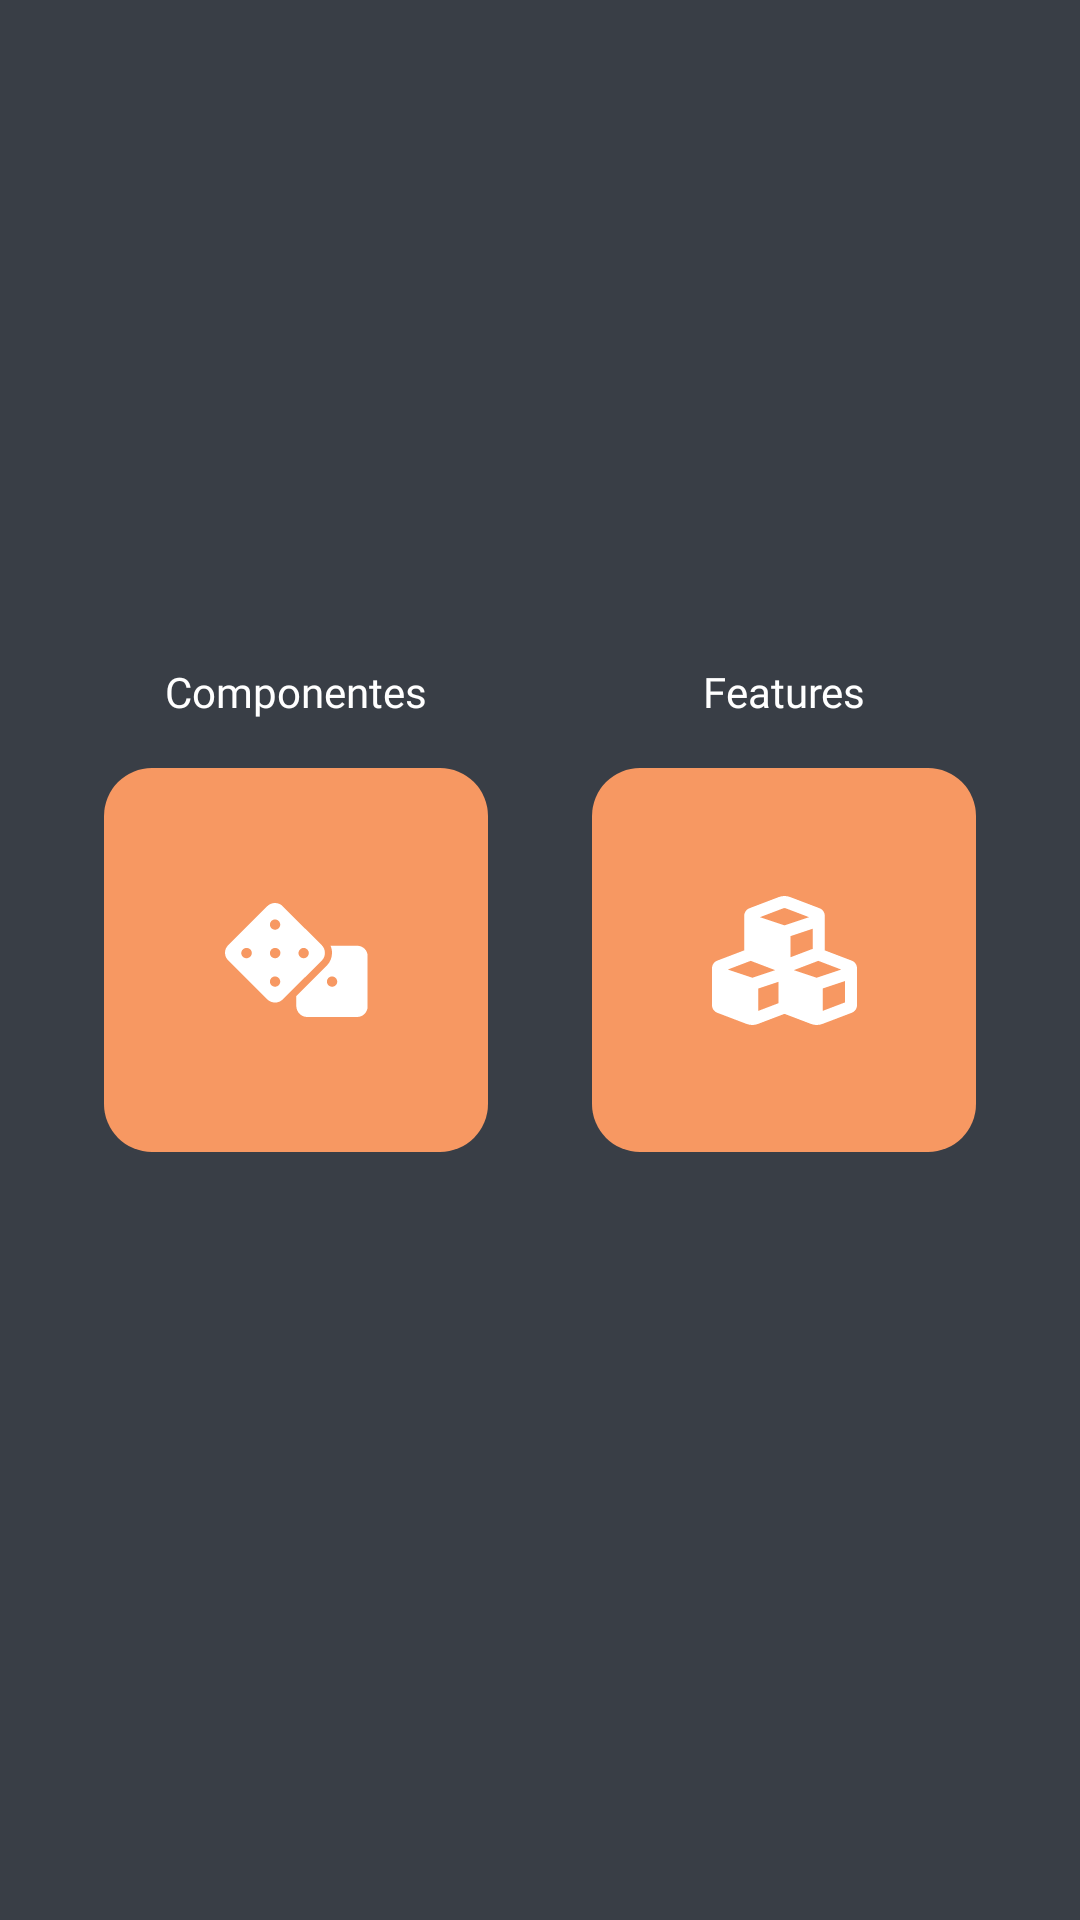

Produce the Android XML layout that renders to this screen, including the resource entries it uses.
<!-- AndroidManifest.xml: application theme Theme.Evolution -->
<!-- res/layout/activity_choose_category.xml -->
<?xml version="1.0" encoding="utf-8"?>
<androidx.constraintlayout.widget.ConstraintLayout
    xmlns:android="http://schemas.android.com/apk/res/android"
    xmlns:app="http://schemas.android.com/apk/res-auto"
    android:layout_width="match_parent"
    android:layout_height="match_parent"
    android:background="@color/default_background">

    <TextView
        android:id="@+id/component_category_label"
        android:layout_width="wrap_content"
        android:layout_height="wrap_content"
        app:layout_constraintStart_toStartOf="@id/component_category_button"
        app:layout_constraintEnd_toEndOf="@id/component_category_button"
        app:layout_constraintBottom_toTopOf="@id/component_category_button"
        android:text="Componentes"
        android:textColor="@color/white"
        android:fontFamily="@font/montserrat_bold"
        android:layout_margin="16dp"/>

    <ImageButton
        android:id="@+id/component_category_button"
        android:layout_width="wrap_content"
        android:layout_height="wrap_content"
        android:src="@drawable/ic_dice_solid"
        android:background="@drawable/shape_category_button"
        app:layout_constraintStart_toStartOf="parent"
        app:layout_constraintEnd_toStartOf="@id/feature_category_button"
        app:layout_constraintTop_toTopOf="parent"
        app:layout_constraintBottom_toBottomOf="parent"/>

    <TextView
        android:id="@+id/features_category_label"
        android:layout_width="wrap_content"
        android:layout_height="wrap_content"
        app:layout_constraintStart_toStartOf="@id/feature_category_button"
        app:layout_constraintEnd_toEndOf="@id/feature_category_button"
        app:layout_constraintBottom_toTopOf="@id/feature_category_button"
        android:text="@string/features_label"
        android:textColor="@color/white"
        android:fontFamily="@font/montserrat_bold"
        android:layout_margin="16dp"/>

    <ImageButton
        android:id="@+id/feature_category_button"
        android:layout_width="wrap_content"
        android:layout_height="wrap_content"
        android:src="@drawable/ic_cubes_solid"
        android:background="@drawable/shape_category_button"
        app:layout_constraintStart_toEndOf="@id/component_category_button"
        app:layout_constraintEnd_toEndOf="parent"
        app:layout_constraintTop_toTopOf="parent"
        app:layout_constraintBottom_toBottomOf="parent"/>

</androidx.constraintlayout.widget.ConstraintLayout>
<!-- resources referenced by this layout -->
<resources>
  <color name="default_background">#393E46</color>
  <color name="white">#FFFFFFFF</color>
  <!-- drawable ic_cubes_solid (drawable) -->
  <vector android:height="43dp" android:viewportHeight="512"
      android:viewportWidth="576" android:width="48.375dp" xmlns:android="http://schemas.android.com/apk/res/android">
      <path android:fillColor="#FFFFFF" android:pathData="M555.2,256.6L448,215.8V78.95c0,-13.53 -8.273,-25.64 -20.76,-30.4l-116.8,-44.42C303.2,1.377 295.6,0 288,0S272.8,1.377 265.5,4.135L148.8,48.56C136.3,53.31 128,65.42 128,78.95v136.8L20.76,256.6C8.273,261.3 0,273.5 0,287v146c0,13.53 8.273,25.65 20.76,30.4l116.8,44.42C144.8,510.6 152.4,512 160,512s15.23,-1.379 22.47,-4.135L288,467.7l105.5,40.15C400.8,510.6 408.4,512 416,512s15.23,-1.379 22.47,-4.135l116.8,-44.42C567.7,458.7 576,446.6 576,433V287C576,273.5 567.7,261.3 555.2,256.6zM160,324.5L62.52,292L153.7,257.3l97.07,36.93L160,324.5zM264,425.5l-80,30.44V367.1l80,-26.67V425.5zM190.5,84.03l92.08,-35.03C284.3,48.34 286.2,48 288,48s3.662,0.336 5.404,0.998l92.07,35.03L288,116.5L190.5,84.03zM400,129.8v80.55c-2.166,0.568 -4.359,1.003 -6.473,1.808L312,243.1V159.1L400,129.8zM416,324.5l-90.79,-30.26l97.06,-36.93l91.2,34.7L416,324.5zM528,422.4l-88,33.48V367.1l88,-29.33V422.4z"/>
  </vector>
  <!-- drawable ic_dice_solid (drawable) -->
  <vector android:height="38dp" android:viewportHeight="512"
      android:viewportWidth="640" android:width="47.5dp" xmlns:android="http://schemas.android.com/apk/res/android">
      <path android:fillColor="#FFFFFF" android:pathData="M447.1,224c0,-12.56 -4.781,-25.13 -14.35,-34.76l-174.9,-174.9C249.1,4.786 236.5,0 223.1,0C211.4,0 198.9,4.786 189.2,14.35L14.35,189.2C4.783,198.9 -0.001,211.4 -0.001,223.1c0,12.56 4.785,25.17 14.35,34.8l174.9,174.9c9.625,9.562 22.19,14.35 34.75,14.35s25.13,-4.783 34.75,-14.35l174.9,-174.9C443.2,249.1 447.1,236.6 447.1,224zM96,248c-13.25,0 -23.1,-10.75 -23.1,-23.1s10.75,-23.1 23.1,-23.1S120,210.8 120,224S109.3,248 96,248zM224,376c-13.25,0 -23.1,-10.75 -23.1,-23.1s10.75,-23.1 23.1,-23.1s23.1,10.75 23.1,23.1S237.3,376 224,376zM224,248c-13.25,0 -23.1,-10.75 -23.1,-23.1s10.75,-23.1 23.1,-23.1S248,210.8 248,224S237.3,248 224,248zM224,120c-13.25,0 -23.1,-10.75 -23.1,-23.1s10.75,-23.1 23.1,-23.1s23.1,10.75 23.1,23.1S237.3,120 224,120zM352,248c-13.25,0 -23.1,-10.75 -23.1,-23.1s10.75,-23.1 23.1,-23.1s23.1,10.75 23.1,23.1S365.3,248 352,248zM591.1,192l-118.7,0c4.418,10.27 6.604,21.25 6.604,32.23c0,20.7 -7.865,41.38 -23.63,57.14l-136.2,136.2v46.37C320,490.5 341.5,512 368,512h223.1c26.5,0 47.1,-21.5 47.1,-47.1V240C639.1,213.5 618.5,192 591.1,192zM479.1,376c-13.25,0 -23.1,-10.75 -23.1,-23.1s10.75,-23.1 23.1,-23.1s23.1,10.75 23.1,23.1S493.2,376 479.1,376z"/>
  </vector>
  <!-- drawable shape_category_button (drawable) -->
  <?xml version="1.0" encoding="utf-8"?>
  <shape xmlns:android="http://schemas.android.com/apk/res/android">
      <solid android:color="@color/orange_melon"/>
      <corners android:radius="16dp"/>
      <size android:width="128dp"/>
      <size android:height="128dp"/>
  </shape>
  <string name="features_label">Features</string>
  <style name="Theme.Evolution" parent="Theme.MaterialComponents.DayNight.DarkActionBar">
          
          <item name="colorPrimary">@color/purple_500</item>
          <item name="colorPrimaryVariant">@color/purple_700</item>
          <item name="colorOnPrimary">@color/white</item>
          
          <item name="colorSecondary">@color/teal_200</item>
          <item name="colorSecondaryVariant">@color/teal_700</item>
          <item name="colorOnSecondary">@color/black</item>
          
          <item name="android:statusBarColor" tools:targetApi="l">?attr/colorPrimaryVariant</item>
          
      </style>
  <color name="orange_melon">#F79862</color>
  <color name="purple_500">#FF6200EE</color>
  <color name="purple_700">#FF3700B3</color>
  <color name="teal_200">#FF03DAC5</color>
  <color name="teal_700">#FF018786</color>
  <color name="black">#FF000000</color>
</resources>
